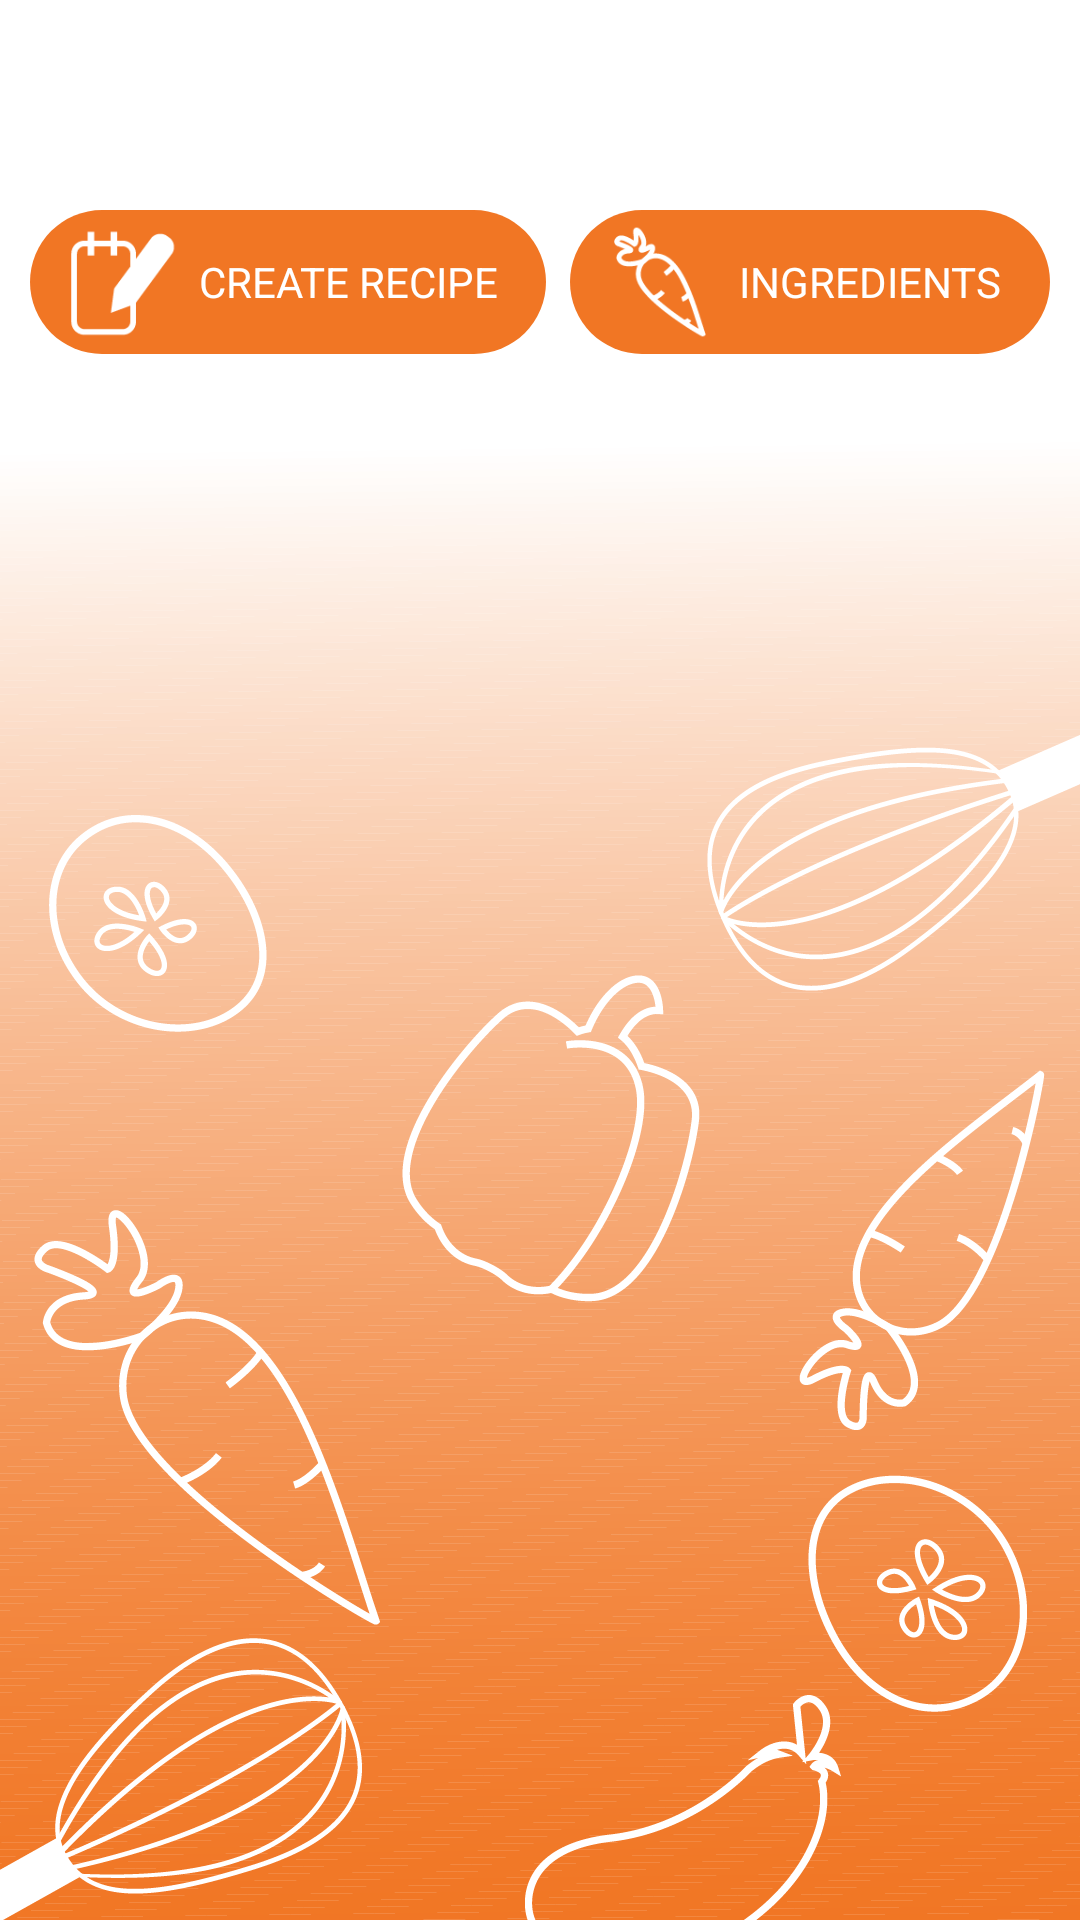

Layout XML and referenced resources for this Android screen:
<!-- AndroidManifest.xml: application theme AppTheme -->
<!-- res/layout/activity_recipe_view.xml -->
<?xml version="1.0" encoding="utf-8"?>
<LinearLayout xmlns:android="http://schemas.android.com/apk/res/android"
    xmlns:app="http://schemas.android.com/apk/res-auto"
    android:layout_width="match_parent"
    android:layout_height="wrap_content"
    android:background="@drawable/loginbackground"
    android:orientation="vertical">

    <LinearLayout
        android:id="@+id/recipeview_linear"
        android:layout_width="match_parent"
        android:layout_height="wrap_content"
        android:layout_marginTop="70dp">

        <Button
            android:id="@+id/create_recipe_button"
            android:layout_width="wrap_content"
            android:layout_height="wrap_content"
            android:layout_alignParentTop="true"
            android:layout_centerVertical="true"
            android:layout_marginLeft="10dp"
            android:layout_marginTop="0dp"
            android:layout_weight="20"
            android:background="@drawable/rounded_button"
            android:backgroundTint="@color/colorPrimary"
            android:drawableLeft="@drawable/addicon_size_adjuster"
            android:paddingLeft="10dp"
            android:paddingRight="10dp"
            android:text="create recipe"
            android:textColor="@color/colorWhite"
            app:fontFamily="@font/raleway_medium" />

        <Button
            android:id="@+id/ingredients_search_button"
            android:layout_width="wrap_content"
            android:layout_height="wrap_content"
            android:layout_alignParentEnd="true"
            android:layout_alignParentRight="true"
            android:layout_marginLeft="8dp"
            android:layout_marginRight="10dp"
            android:layout_toEndOf="@+id/create_recipe_button"
            android:layout_toRightOf="@+id/create_recipe_button"
            android:layout_weight="20"
            android:background="@drawable/rounded_button"
            android:backgroundTint="@color/colorPrimary"
            android:drawableLeft="@drawable/carrot_size_adjuster"
            android:paddingLeft="10dp"
            android:paddingRight="10dp"
            android:text="Ingredients"
            android:textColor="@color/colorWhite"
            app:fontFamily="@font/raleway_medium" />
    </LinearLayout>

    <ListView
        android:id="@+id/recipe_listview"
        android:layout_width="match_parent"
        android:layout_height="wrap_content"
        android:cacheColorHint="@android:color/transparent"
        android:divider="@null"
        android:dividerHeight="10dp"
        android:fadingEdge="none"
        android:listSelector="@android:color/transparent"
        android:paddingTop="15dp" />
</LinearLayout>
<!-- resources referenced by this layout -->
<resources>
  <color name="colorPrimary">#F17624</color>
  <color name="colorWhite">#FFFFFF</color>
  <!-- drawable addicon_size_adjuster (drawable) -->
  <?xml version="1.0" encoding="utf-8"?>
  <layer-list xmlns:android="http://schemas.android.com/apk/res/android" >
  
      <item
          android:drawable="@drawable/addicon"
          android:width="40dp"
          android:height="40dp"
          />
  
  </layer-list >
  <!-- drawable carrot_size_adjuster (drawable) -->
  <?xml version="1.0" encoding="utf-8"?>
  <layer-list xmlns:android="http://schemas.android.com/apk/res/android" >
  
      <item
          android:drawable="@drawable/carrot"
          android:width="40dp"
          android:height="40dp"
          />
  
  </layer-list >
  <!-- drawable loginbackground: png bitmap (drawable-nodpi, 137220 bytes) -->
  <!-- drawable rounded_button (drawable) -->
  <?xml version="1.0" encoding="utf-8"?>
  <shape xmlns:android="http://schemas.android.com/apk/res/android"
  android:shape="rectangle">
  <corners android:bottomRightRadius="32dp"
      android:bottomLeftRadius="32dp"
      android:topRightRadius="32dp"
      android:topLeftRadius="32dp"/>
  </shape>
  <style name="AppTheme" parent="Theme.AppCompat.Light.NoActionBar">
          
          <item name="colorPrimary">@color/colorPrimary</item>
          <item name="colorPrimaryDark">@color/colorPrimary</item>
          <item name="colorAccent">@color/colorAccent</item>
          <item name="android:actionMenuTextColor">@color/colorWhite</item>
      </style>
  <!-- drawable addicon: png bitmap (drawable, 1902 bytes) -->
  <!-- drawable carrot: png bitmap (drawable, 2982 bytes) -->
  <color name="colorAccent">#000000</color>
</resources>
